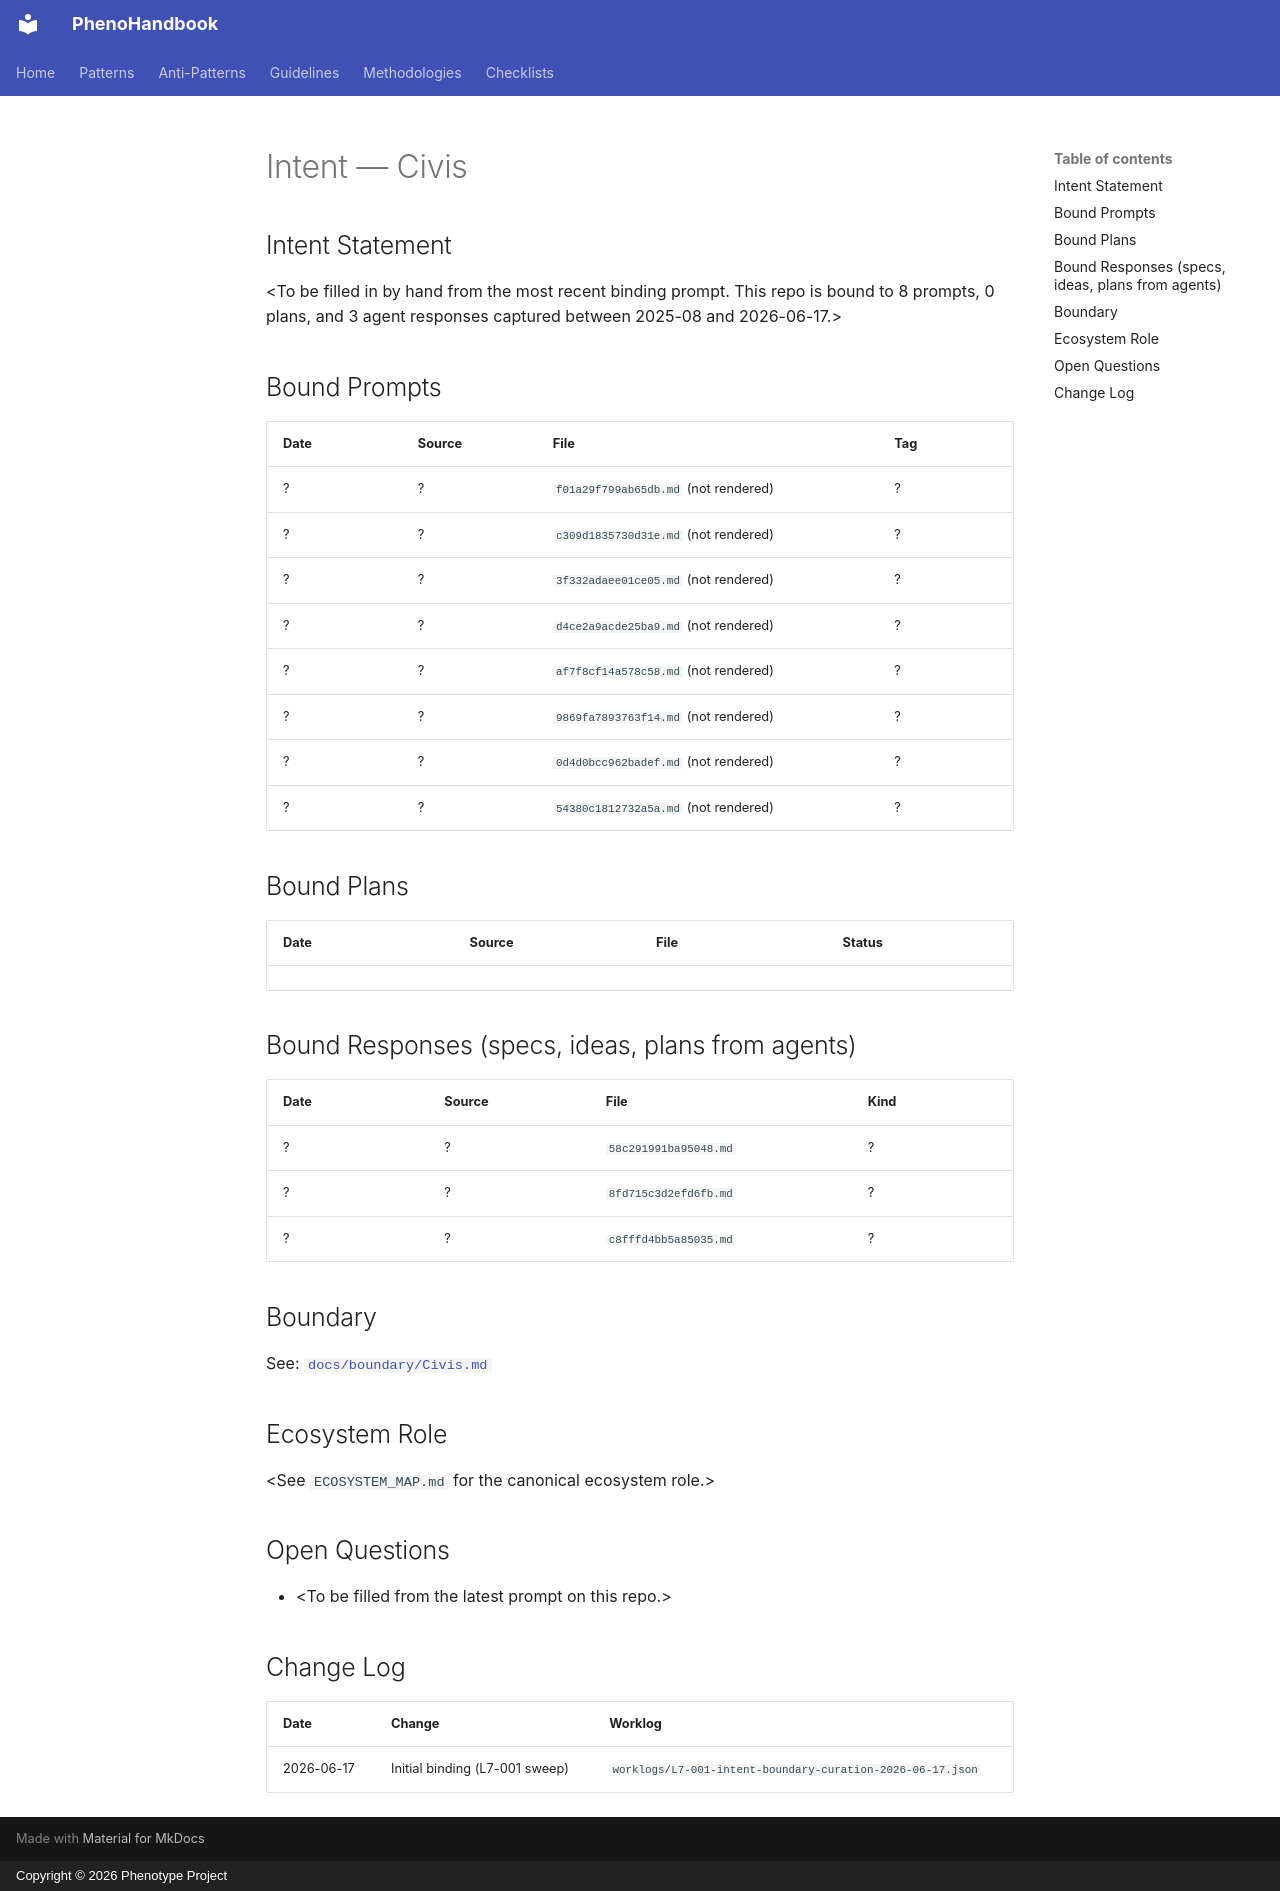

repository: KooshaPari/PhenoShared · page: intent/Civis/index.html · generator: mkdocs · copyright: Copyright © 2026 Phenotype Project

---
repo: "Civis"
aliases: []
role: unknown
status: active
last_verified: 2026-06-17
bound_prompts: 8
bound_plans: 0
bound_responses: 3
device: macbook
---

# Intent — Civis

## Intent Statement

&lt;To be filled in by hand from the most recent binding prompt. This repo is bound to 8 prompts, 0 plans, and 3 agent responses captured between 2025-08 and 2026-06-17.>

## Bound Prompts

| Date | Source | File | Tag |
| ---- | ------ | ---- | --- |
| ? | ? | `f01a29f799ab65db.md` (not rendered) | ? |
| ? | ? | `c309d1835730d31e.md` (not rendered) | ? |
| ? | ? | `3f332adaee01ce05.md` (not rendered) | ? |
| ? | ? | `d4ce2a9acde25ba9.md` (not rendered) | ? |
| ? | ? | `af7f8cf14a578c58.md` (not rendered) | ? |
| ? | ? | `9869fa7893763f14.md` (not rendered) | ? |
| ? | ? | `0d4d0bcc962badef.md` (not rendered) | ? |
| ? | ? | `54380c1812732a5a.md` (not rendered) | ? |

## Bound Plans

| Date | Source | File | Status |
| ---- | ------ | ---- | ------ |

## Bound Responses (specs, ideas, plans from agents)

| Date | Source | File | Kind |
| ---- | ------ | ---- | ---- |
| ? | ? | `58c291991ba95048.md` | ? |
| ? | ? | `8fd715c3d2efd6fb.md` | ? |
| ? | ? | `c8fffd4bb5a85035.md` | ? |

## Boundary

See: [`docs/boundary/Civis.md`](../boundary/Civis.md)

## Ecosystem Role

&lt;See `ECOSYSTEM_MAP.md` for the canonical ecosystem role.>

## Open Questions

- &lt;To be filled from the latest prompt on this repo.>

## Change Log

| Date | Change | Worklog |
| ---- | ------ | ------- |
| 2026-06-17 | Initial binding (L7-001 sweep) | `worklogs/L7-001-intent-boundary-curation-2026-06-17.json` |
